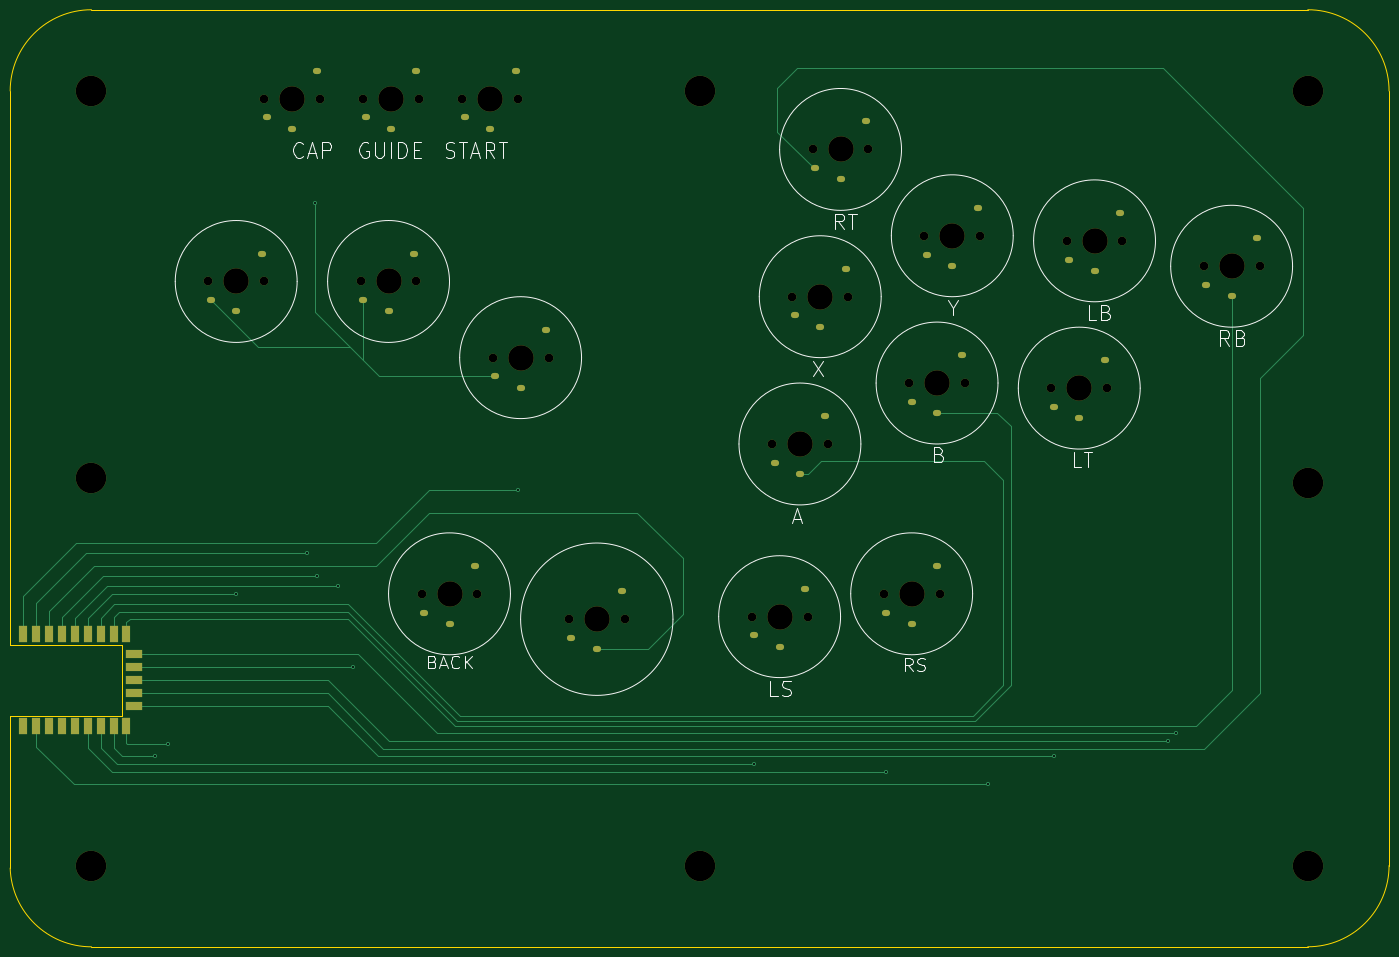
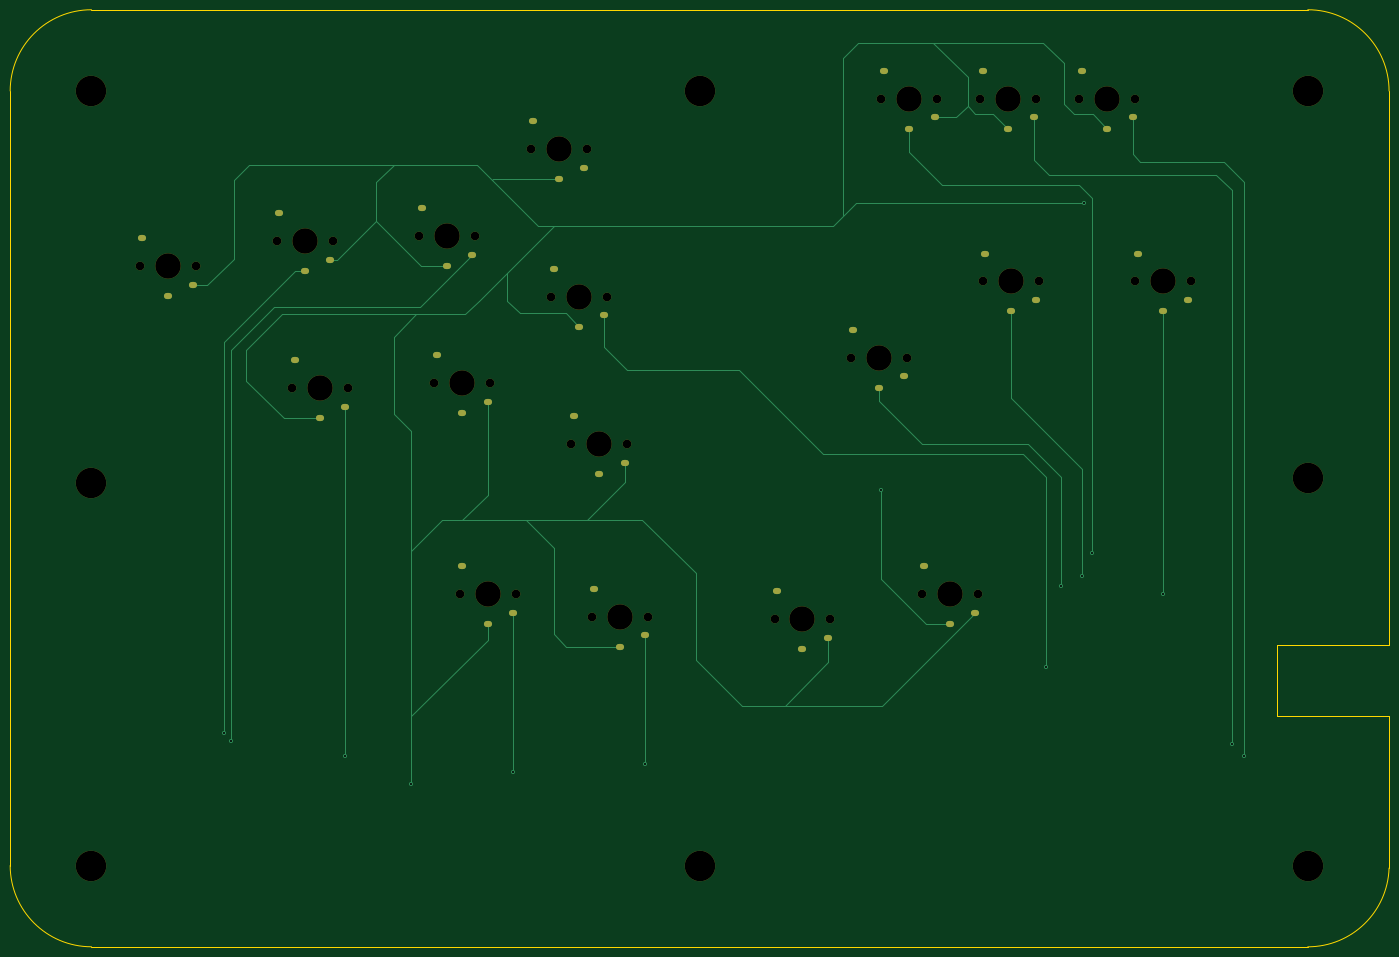
Circuit board: 11 layer files. Board 271.5 x 184.5 mm.
- bottom_copper: StickLess-B_Cu.gbr (11002 bytes)
- bottom_mask: StickLess-B_Mask.gbr (4339 bytes)
- paste: StickLess-B_Paste.gbr (452 bytes)
- bottom_silk: StickLess-B_Silkscreen.gbr (453 bytes)
- outline: StickLess-Edge_Cuts.gbr (1101 bytes)
- top_copper: StickLess-F_Cu.gbr (12025 bytes)
- top_mask: StickLess-F_Mask.gbr (5002 bytes)
- paste: StickLess-F_Paste.gbr (1110 bytes)
- top_silk: StickLess-F_Silkscreen.gbr (17373 bytes)
- drill: StickLess-NPTH.drl (1425 bytes)
- drill: StickLess-PTH.drl (3285 bytes)

=== bottom_copper: StickLess-B_Cu.gbr (11002 bytes, source omitted) ===
=== bottom_mask: StickLess-B_Mask.gbr ===
%TF.GenerationSoftware,KiCad,Pcbnew,8.0.4*%
%TF.CreationDate,2024-08-25T10:48:18+09:00*%
%TF.ProjectId,StickLess,53746963-6b4c-4657-9373-2e6b69636164,rev?*%
%TF.SameCoordinates,Original*%
%TF.FileFunction,Soldermask,Bot*%
%TF.FilePolarity,Negative*%
%FSLAX46Y46*%
G04 Gerber Fmt 4.6, Leading zero omitted, Abs format (unit mm)*
G04 Created by KiCad (PCBNEW 8.0.4) date 2024-08-25 10:48:18*
%MOMM*%
%LPD*%
G01*
G04 APERTURE LIST*
%ADD10C,6.000000*%
%ADD11C,1.700000*%
%ADD12C,5.000000*%
%ADD13O,1.600000X1.200000*%
G04 APERTURE END LIST*
D10*
%TO.C,H3*%
X15975000Y-168525000D03*
%TD*%
%TO.C,H8*%
X255525000Y-168525000D03*
%TD*%
%TO.C,H4*%
X135750000Y-16000000D03*
%TD*%
%TO.C,H5*%
X135750000Y-168525000D03*
%TD*%
%TO.C,H7*%
X255525000Y-15975000D03*
%TD*%
D11*
%TO.C,B1(A)1*%
X150000000Y-85500000D03*
D12*
X155500000Y-85500000D03*
D11*
X161000000Y-85500000D03*
D13*
X150500000Y-89200000D03*
X155500000Y-91400000D03*
X160500000Y-80000000D03*
%TD*%
D11*
%TO.C,LEFT1*%
X39000000Y-53500000D03*
D12*
X44500000Y-53500000D03*
D11*
X50000000Y-53500000D03*
D13*
X39500000Y-57200000D03*
X44500000Y-59400000D03*
X49500000Y-48000000D03*
%TD*%
D10*
%TO.C,H2*%
X15975000Y-92250000D03*
%TD*%
D11*
%TO.C,RIGHT1*%
X95000000Y-68500000D03*
D12*
X100500000Y-68500000D03*
D11*
X106000000Y-68500000D03*
D13*
X95500000Y-72200000D03*
X100500000Y-74400000D03*
X105500000Y-63000000D03*
%TD*%
D11*
%TO.C,L1(L)1*%
X205000000Y-74500000D03*
D12*
X210500000Y-74500000D03*
D11*
X216000000Y-74500000D03*
D13*
X205500000Y-78200000D03*
X210500000Y-80400000D03*
X215500000Y-69000000D03*
%TD*%
D10*
%TO.C,H1*%
X15975000Y-15975000D03*
%TD*%
D11*
%TO.C,B2(B)1*%
X177000000Y-73500000D03*
D12*
X182500000Y-73500000D03*
D11*
X188000000Y-73500000D03*
D13*
X177500000Y-77200000D03*
X182500000Y-79400000D03*
X187500000Y-68000000D03*
%TD*%
D11*
%TO.C,S2(START)1*%
X89000000Y-17500000D03*
D12*
X94500000Y-17500000D03*
D11*
X100000000Y-17500000D03*
D13*
X89500000Y-21200000D03*
X94500000Y-23400000D03*
X99500000Y-12000000D03*
%TD*%
D10*
%TO.C,H6*%
X255525000Y-93250000D03*
%TD*%
D11*
%TO.C,L2(LB)1*%
X208010000Y-45500000D03*
D12*
X213510000Y-45500000D03*
D11*
X219010000Y-45500000D03*
D13*
X208510000Y-49200000D03*
X213510000Y-51400000D03*
X218510000Y-40000000D03*
%TD*%
D11*
%TO.C,DOWN1*%
X69000000Y-53500000D03*
D12*
X74500000Y-53500000D03*
D11*
X80000000Y-53500000D03*
D13*
X69500000Y-57200000D03*
X74500000Y-59400000D03*
X79500000Y-48000000D03*
%TD*%
D11*
%TO.C,S1(BACK)1*%
X81000000Y-115000000D03*
D12*
X86500000Y-115000000D03*
D11*
X92000000Y-115000000D03*
D13*
X81500000Y-118700000D03*
X86500000Y-120900000D03*
X91500000Y-109500000D03*
%TD*%
D11*
%TO.C,A2(CAPTURE)1*%
X50000000Y-17500000D03*
D12*
X55500000Y-17500000D03*
D11*
X61000000Y-17500000D03*
D13*
X50500000Y-21200000D03*
X55500000Y-23400000D03*
X60500000Y-12000000D03*
%TD*%
D11*
%TO.C,B4(Y)1*%
X180000000Y-44500000D03*
D12*
X185500000Y-44500000D03*
D11*
X191000000Y-44500000D03*
D13*
X180500000Y-48200000D03*
X185500000Y-50400000D03*
X190500000Y-39000000D03*
%TD*%
D11*
%TO.C,UP1*%
X110000000Y-120000000D03*
D12*
X115500000Y-120000000D03*
D11*
X121000000Y-120000000D03*
D13*
X110500000Y-123700000D03*
X115500000Y-125900000D03*
X120500000Y-114500000D03*
%TD*%
D11*
%TO.C,R3(RS)1*%
X172000000Y-115000000D03*
D12*
X177500000Y-115000000D03*
D11*
X183000000Y-115000000D03*
D13*
X172500000Y-118700000D03*
X177500000Y-120900000D03*
X182500000Y-109500000D03*
%TD*%
D11*
%TO.C,R1(R)1*%
X158000000Y-27500000D03*
D12*
X163500000Y-27500000D03*
D11*
X169000000Y-27500000D03*
D13*
X158500000Y-31200000D03*
X163500000Y-33400000D03*
X168500000Y-22000000D03*
%TD*%
D11*
%TO.C,A1(GUIDE)1*%
X69500000Y-17500000D03*
D12*
X75000000Y-17500000D03*
D11*
X80500000Y-17500000D03*
D13*
X70000000Y-21200000D03*
X75000000Y-23400000D03*
X80000000Y-12000000D03*
%TD*%
D11*
%TO.C,L3(LS)1*%
X146000000Y-119500000D03*
D12*
X151500000Y-119500000D03*
D11*
X157000000Y-119500000D03*
D13*
X146500000Y-123200000D03*
X151500000Y-125400000D03*
X156500000Y-114000000D03*
%TD*%
D11*
%TO.C,R2(RB)1*%
X235000000Y-50500000D03*
D12*
X240500000Y-50500000D03*
D11*
X246000000Y-50500000D03*
D13*
X235500000Y-54200000D03*
X240500000Y-56400000D03*
X245500000Y-45000000D03*
%TD*%
D11*
%TO.C,B3(X)1*%
X154000000Y-56500000D03*
D12*
X159500000Y-56500000D03*
D11*
X165000000Y-56500000D03*
D13*
X154500000Y-60200000D03*
X159500000Y-62400000D03*
X164500000Y-51000000D03*
%TD*%
M02*

=== paste: StickLess-B_Paste.gbr ===
%TF.GenerationSoftware,KiCad,Pcbnew,8.0.4*%
%TF.CreationDate,2024-08-25T10:48:18+09:00*%
%TF.ProjectId,StickLess,53746963-6b4c-4657-9373-2e6b69636164,rev?*%
%TF.SameCoordinates,Original*%
%TF.FileFunction,Paste,Bot*%
%TF.FilePolarity,Positive*%
%FSLAX46Y46*%
G04 Gerber Fmt 4.6, Leading zero omitted, Abs format (unit mm)*
G04 Created by KiCad (PCBNEW 8.0.4) date 2024-08-25 10:48:18*
%MOMM*%
%LPD*%
G01*
G04 APERTURE LIST*
G04 APERTURE END LIST*
M02*

=== bottom_silk: StickLess-B_Silkscreen.gbr ===
%TF.GenerationSoftware,KiCad,Pcbnew,8.0.4*%
%TF.CreationDate,2024-08-25T10:48:18+09:00*%
%TF.ProjectId,StickLess,53746963-6b4c-4657-9373-2e6b69636164,rev?*%
%TF.SameCoordinates,Original*%
%TF.FileFunction,Legend,Bot*%
%TF.FilePolarity,Positive*%
%FSLAX46Y46*%
G04 Gerber Fmt 4.6, Leading zero omitted, Abs format (unit mm)*
G04 Created by KiCad (PCBNEW 8.0.4) date 2024-08-25 10:48:18*
%MOMM*%
%LPD*%
G01*
G04 APERTURE LIST*
G04 APERTURE END LIST*
M02*

=== outline: StickLess-Edge_Cuts.gbr ===
%TF.GenerationSoftware,KiCad,Pcbnew,8.0.4*%
%TF.CreationDate,2024-08-25T10:48:18+09:00*%
%TF.ProjectId,StickLess,53746963-6b4c-4657-9373-2e6b69636164,rev?*%
%TF.SameCoordinates,Original*%
%TF.FileFunction,Profile,NP*%
%FSLAX46Y46*%
G04 Gerber Fmt 4.6, Leading zero omitted, Abs format (unit mm)*
G04 Created by KiCad (PCBNEW 8.0.4) date 2024-08-25 10:48:18*
%MOMM*%
%LPD*%
G01*
G04 APERTURE LIST*
%TA.AperFunction,Profile*%
%ADD10C,0.100000*%
%TD*%
G04 APERTURE END LIST*
D10*
X0Y-139000000D02*
X1Y-169000000D01*
X271500000Y-168500000D02*
G75*
G02*
X255500000Y-184500000I-16000000J0D01*
G01*
X271500000Y-16000000D02*
X271500000Y-168500000D01*
X0Y-125000000D02*
X22000000Y-125000000D01*
X0Y-16000000D02*
G75*
G02*
X16000000Y0I16000002J-2D01*
G01*
X22000000Y-139000000D02*
X0Y-139000000D01*
X255500000Y0D02*
G75*
G02*
X271500000Y-16000000I0J-16000000D01*
G01*
X0Y-125000000D02*
X0Y-16000000D01*
X16000000Y0D02*
X255500000Y0D01*
X16000000Y-184507810D02*
G75*
G02*
X1Y-169000000I0J16007810D01*
G01*
X16000000Y-184500000D02*
X255500000Y-184500000D01*
X22000000Y-125000000D02*
X22000000Y-139000000D01*
M02*

=== top_copper: StickLess-F_Cu.gbr (12025 bytes, source omitted) ===
=== top_mask: StickLess-F_Mask.gbr (5002 bytes, source omitted) ===
=== paste: StickLess-F_Paste.gbr ===
%TF.GenerationSoftware,KiCad,Pcbnew,8.0.4*%
%TF.CreationDate,2024-08-25T10:48:18+09:00*%
%TF.ProjectId,StickLess,53746963-6b4c-4657-9373-2e6b69636164,rev?*%
%TF.SameCoordinates,Original*%
%TF.FileFunction,Paste,Top*%
%TF.FilePolarity,Positive*%
%FSLAX46Y46*%
G04 Gerber Fmt 4.6, Leading zero omitted, Abs format (unit mm)*
G04 Created by KiCad (PCBNEW 8.0.4) date 2024-08-25 10:48:18*
%MOMM*%
%LPD*%
G01*
G04 APERTURE LIST*
%ADD10R,1.600000X3.200000*%
%ADD11R,3.200000X1.600000*%
G04 APERTURE END LIST*
D10*
%TO.C,RZ1*%
X2565000Y-123000000D03*
X5105000Y-123000000D03*
X7645000Y-123000000D03*
X10185000Y-123000000D03*
X12725000Y-123000000D03*
X15265000Y-123000000D03*
X17805000Y-123000000D03*
X20345000Y-123000000D03*
X22885000Y-123000000D03*
D11*
X24475000Y-126920000D03*
X24475000Y-129460000D03*
X24475000Y-132000000D03*
X24475000Y-134540000D03*
X24475000Y-137080000D03*
D10*
X22885000Y-141000000D03*
X20345000Y-141000000D03*
X17805000Y-141000000D03*
X15265000Y-141000000D03*
X12725000Y-141000000D03*
X10185000Y-141000000D03*
X7645000Y-141000000D03*
X2565000Y-141000000D03*
X5105000Y-141000000D03*
%TD*%
M02*

=== top_silk: StickLess-F_Silkscreen.gbr (17373 bytes, source omitted) ===
=== drill: StickLess-NPTH.drl ===
M48
; DRILL file {KiCad 8.0.4} date 2024-08-25T10:48:27+0900
; FORMAT={-:-/ absolute / inch / decimal}
; #@! TF.CreationDate,2024-08-25T10:48:27+09:00
; #@! TF.GenerationSoftware,Kicad,Pcbnew,8.0.4
; #@! TF.FileFunction,NonPlated,1,2,NPTH
FMAT,2
INCH
; #@! TA.AperFunction,NonPlated,NPTH,ComponentDrill
T1C0.0669
; #@! TA.AperFunction,NonPlated,NPTH,ComponentDrill
T2C0.1969
; #@! TA.AperFunction,NonPlated,NPTH,ComponentDrill
T3C0.2362
%
G90
G05
T1
X1.5354Y-2.1063
X1.9685Y-0.689
X1.9685Y-2.1063
X2.4016Y-0.689
X2.7165Y-2.1063
X2.7362Y-0.689
X3.1496Y-2.1063
X3.1693Y-0.689
X3.189Y-4.5276
X3.5039Y-0.689
X3.622Y-4.5276
X3.7402Y-2.6969
X3.937Y-0.689
X4.1732Y-2.6969
X4.3307Y-4.7244
X4.7638Y-4.7244
X5.748Y-4.7047
X5.9055Y-3.3661
X6.063Y-2.2244
X6.1811Y-4.7047
X6.2205Y-1.0827
X6.3386Y-3.3661
X6.4961Y-2.2244
X6.6535Y-1.0827
X6.7717Y-4.5276
X6.9685Y-2.8937
X7.0866Y-1.752
X7.2047Y-4.5276
X7.4016Y-2.8937
X7.5197Y-1.752
X8.0709Y-2.9331
X8.1894Y-1.7913
X8.5039Y-2.9331
X8.6224Y-1.7913
X9.252Y-1.9882
X9.685Y-1.9882
T2
X1.752Y-2.1063
X2.185Y-0.689
X2.9331Y-2.1063
X2.9528Y-0.689
X3.4055Y-4.5276
X3.7205Y-0.689
X3.9567Y-2.6969
X4.5472Y-4.7244
X5.9646Y-4.7047
X6.122Y-3.3661
X6.2795Y-2.2244
X6.437Y-1.0827
X6.9882Y-4.5276
X7.185Y-2.8937
X7.3031Y-1.752
X8.2874Y-2.9331
X8.4059Y-1.7913
X9.4685Y-1.9882
T3
X0.6289Y-0.6289
X0.6289Y-3.6319
X0.6289Y-6.6348
X5.3445Y-0.6299
X5.3445Y-6.6348
X10.06Y-0.6289
X10.06Y-3.6713
X10.06Y-6.6348
M30

=== drill: StickLess-PTH.drl ===
M48
; DRILL file {KiCad 8.0.4} date 2024-08-25T10:48:27+0900
; FORMAT={-:-/ absolute / inch / decimal}
; #@! TF.CreationDate,2024-08-25T10:48:27+09:00
; #@! TF.GenerationSoftware,Kicad,Pcbnew,8.0.4
; #@! TF.FileFunction,Plated,1,2,PTH
FMAT,2
INCH
; #@! TA.AperFunction,Plated,PTH,ViaDrill
T1C0.0157
; #@! TA.AperFunction,Plated,PTH,ComponentDrill
T2C0.0315
%
G90
G05
T1
X1.122Y-5.7874
X1.2205Y-5.689
X1.752Y-4.5276
X2.3031Y-4.2126
X2.3622Y-1.4961
X2.3819Y-4.3898
X2.5394Y-4.4685
X2.6575Y-5.0984
X3.937Y-3.7205
X5.7677Y-5.8465
X6.7913Y-5.9055
X7.5787Y-6.0039
X8.0906Y-5.7874
X8.9764Y-5.6693
X9.0354Y-5.6102
T2
G00X1.5472Y-2.252
M15
G01X1.563Y-2.252
M16
G05
G00X1.7441Y-2.3386
M15
G01X1.7598Y-2.3386
M16
G05
G00X1.9409Y-1.8898
M15
G01X1.9567Y-1.8898
M16
G05
G00X1.9803Y-0.8346
M15
G01X1.9961Y-0.8346
M16
G05
G00X2.1772Y-0.9213
M15
G01X2.1929Y-0.9213
M16
G05
G00X2.374Y-0.4724
M15
G01X2.3898Y-0.4724
M16
G05
G00X2.7283Y-2.252
M15
G01X2.7441Y-2.252
M16
G05
G00X2.748Y-0.8346
M15
G01X2.7638Y-0.8346
M16
G05
G00X2.9252Y-2.3386
M15
G01X2.9409Y-2.3386
M16
G05
G00X2.9449Y-0.9213
M15
G01X2.9606Y-0.9213
M16
G05
G00X3.122Y-1.8898
M15
G01X3.1378Y-1.8898
M16
G05
G00X3.1417Y-0.4724
M15
G01X3.1575Y-0.4724
M16
G05
G00X3.2008Y-4.6732
M15
G01X3.2165Y-4.6732
M16
G05
G00X3.3976Y-4.7598
M15
G01X3.4134Y-4.7598
M16
G05
G00X3.5157Y-0.8346
M15
G01X3.5315Y-0.8346
M16
G05
G00X3.5945Y-4.311
M15
G01X3.6102Y-4.311
M16
G05
G00X3.7126Y-0.9213
M15
G01X3.7283Y-0.9213
M16
G05
G00X3.752Y-2.8425
M15
G01X3.7677Y-2.8425
M16
G05
G00X3.9094Y-0.4724
M15
G01X3.9252Y-0.4724
M16
G05
G00X3.9488Y-2.9291
M15
G01X3.9646Y-2.9291
M16
G05
G00X4.1457Y-2.4803
M15
G01X4.1614Y-2.4803
M16
G05
G00X4.3425Y-4.8701
M15
G01X4.3583Y-4.8701
M16
G05
G00X4.5394Y-4.9567
M15
G01X4.5551Y-4.9567
M16
G05
G00X4.7362Y-4.5079
M15
G01X4.752Y-4.5079
M16
G05
G00X5.7598Y-4.8504
M15
G01X5.7756Y-4.8504
M16
G05
G00X5.9173Y-3.5118
M15
G01X5.9331Y-3.5118
M16
G05
G00X5.9567Y-4.937
M15
G01X5.9724Y-4.937
M16
G05
G00X6.0748Y-2.3701
M15
G01X6.0906Y-2.3701
M16
G05
G00X6.1142Y-3.5984
M15
G01X6.1299Y-3.5984
M16
G05
G00X6.1535Y-4.4882
M15
G01X6.1693Y-4.4882
M16
G05
G00X6.2323Y-1.2283
M15
G01X6.248Y-1.2283
M16
G05
G00X6.2717Y-2.4567
M15
G01X6.2874Y-2.4567
M16
G05
G00X6.311Y-3.1496
M15
G01X6.3268Y-3.1496
M16
G05
G00X6.4291Y-1.315
M15
G01X6.4449Y-1.315
M16
G05
G00X6.4685Y-2.0079
M15
G01X6.4843Y-2.0079
M16
G05
G00X6.626Y-0.8661
M15
G01X6.6417Y-0.8661
M16
G05
G00X6.7835Y-4.6732
M15
G01X6.7992Y-4.6732
M16
G05
G00X6.9803Y-3.0394
M15
G01X6.9961Y-3.0394
M16
G05
G00X6.9803Y-4.7598
M15
G01X6.9961Y-4.7598
M16
G05
G00X7.0984Y-1.8976
M15
G01X7.1142Y-1.8976
M16
G05
G00X7.1772Y-3.126
M15
G01X7.1929Y-3.126
M16
G05
G00X7.1772Y-4.311
M15
G01X7.1929Y-4.311
M16
G05
G00X7.2953Y-1.9843
M15
G01X7.311Y-1.9843
M16
G05
G00X7.374Y-2.6772
M15
G01X7.3898Y-2.6772
M16
G05
G00X7.4921Y-1.5354
M15
G01X7.5079Y-1.5354
M16
G05
G00X8.0827Y-3.0787
M15
G01X8.0984Y-3.0787
M16
G05
G00X8.2012Y-1.937
M15
G01X8.2169Y-1.937
M16
G05
G00X8.2795Y-3.1654
M15
G01X8.2953Y-3.1654
M16
G05
G00X8.398Y-2.0236
M15
G01X8.4138Y-2.0236
M16
G05
G00X8.4764Y-2.7165
M15
G01X8.4921Y-2.7165
M16
G05
G00X8.5949Y-1.5748
M15
G01X8.6106Y-1.5748
M16
G05
G00X9.2638Y-2.1339
M15
G01X9.2795Y-2.1339
M16
G05
G00X9.4606Y-2.2205
M15
G01X9.4764Y-2.2205
M16
G05
G00X9.6575Y-1.7717
M15
G01X9.6732Y-1.7717
M16
G05
M30
